Run: headless pygame with SDL's dummy video driver; simulated clock (each Clock.tick advances the game by its frame time, no real sleeping); random seed 0; keys injected as events and as key.get_pressed() state; no mouse input.
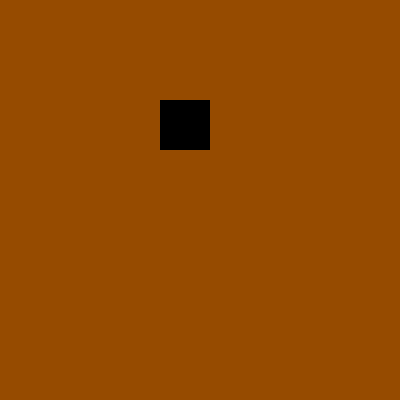
Frame 1 of 4 · flips 1–60 · no input
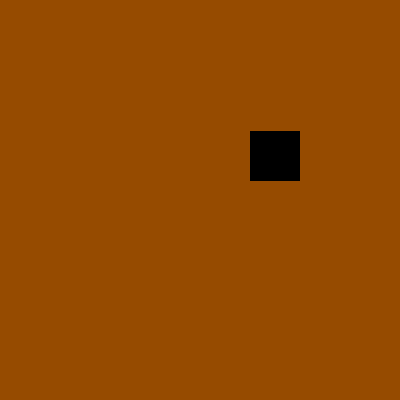
Frame 2 of 4 · flips 61–180 · tapped SPACE, RETURN · held RIGHT (→), D
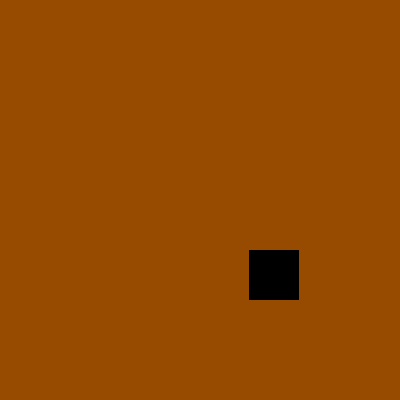
Frame 3 of 4 · flips 181–300 · held DOWN (↓), S
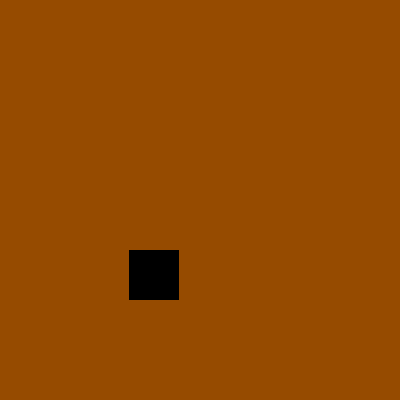
Frame 4 of 4 · flips 301–420 · held LEFT (←), A, UP (↑), W

The pygame program that drew these frames:

import pygame

pygame.init()
screen = pygame.display.set_mode((400,400))

b1 = pygame.Rect(100,100,50,50)
b1_y_change = 1
b1_x_change = 1

movement_state = "horizontal"

def movement():
    global b1_x_change, b1_y_change
    if b1.x == 100:
        b1_x_change = 1
    if b1.x == 250:
        b1_x_change = -1
    if b1.y == 100:
        b1_y_change = 1
    if b1.y == 250:
        b1_y_change = -1

while True:    
    screen.fill((150,75,0))
    for event in pygame.event.get():
        if event.type == pygame.QUIT:
            pygame.quit()
            sys.exit()
            
    movement()
    
    if movement_state == "horizontal":
        b1.x = b1.x + b1_x_change
        if b1.x >= 250:
            b1.x = 250
            movement_state = "vertical"
        if b1.x <= 100:
            b1.x = 100
            movement_state = "vertical"
    if movement_state == "vertical":
        b1.y = b1.y + b1_y_change
        if b1.y >= 250:
            b1.y = 250
            movement_state = "horizontal"
        if b1.y <= 100:
            b1.y = 100
            movement_state = "horizontal"
            
    pygame.draw.rect(screen,(0,0,0),b1)
    pygame.display.update()
    pygame.time.delay(5)
